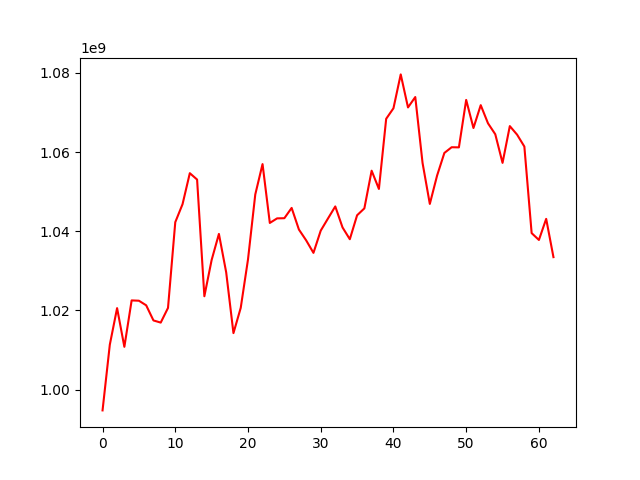

The data file committed next to this chart (first rows):
, 0
0, 994781632
1, 1011374709
2, 1020599767
3, 1010823987
4, 1022543013
5, 1022465372
6, 1021307077
7, 1017488153
8, 1016943542
9, 1020648745
10, 1042289926
11, 1046834068
12, 1054656686
13, 1053049771
14, 1023595027
15, 1032747660
16, 1039328296
17, 1029635349
18, 1014287104
19, 1020665491
20, 1032887202
21, 1049282907
22, 1056955815
23, 1042095760
24, 1043249501
25, 1043292004
26, 1045890170
27, 1040431747
28, 1037695176
29, 1034542175
30, 1040154208
31, 1043225534
32, 1046264187
33, 1040956501
34, 1037988611
35, 1044031224
36, 1045773497
37, 1055283115
38, 1050676359
39, 1068383623
40, 1071041397
41, 1079590226
42, 1071254392
43, 1073876439
44, 1057253278
45, 1046896560
46, 1054057644
47, 1059762259
48, 1061205232
49, 1061172368
50, 1073152611
51, 1066058681
52, 1071825787
53, 1067244634
54, 1064484248
55, 1057257425
56, 1066539934
57, 1064381706
58, 1061377471
59, 1039532299
... 3 more rows
